Run: headless pygame with SDL's dummy video driver; simulated clock (each Clock.tick advances the game by its frame time, no real sleeping); random seed 0; keys injected as events and as key.get_pressed() state; mouse plan: one left click at the window centre at the start of phase 2, then a move to the lower-right quarter at the start of phase 3.
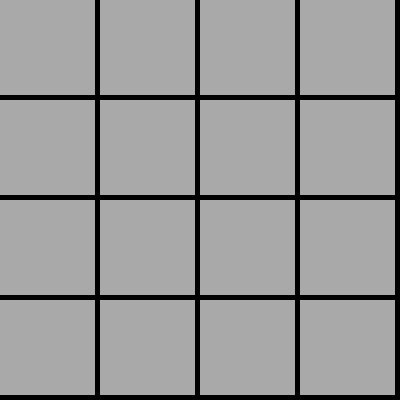
Frame 1 of 4 · flips 1–60 · no input
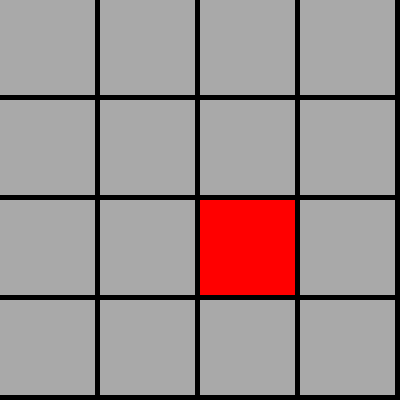
Frame 2 of 4 · flips 61–180 · clicked the window centre · tapped SPACE, RETURN · held RIGHT (→), D
Frame 3 of 4 · flips 181–300 · moved the mouse to the lower-right quarter · held DOWN (↓), S · screen unchanged from frame 2, image omitted
Frame 4 of 4 · flips 301–420 · held LEFT (←), A, UP (↑), W · screen unchanged from frame 3, image omitted

The pygame program that drew these frames:

#!/usr/bin/env python3
"""
memory.py: Memory match game. Click cards to reveal colors, match pairs.
"""

import pygame, random
from pygame.locals import QUIT, MOUSEBUTTONDOWN

ROWS, COLS = 4, 4
WIDTH, HEIGHT = 400, 400
CARD_SIZE = WIDTH // COLS

def main():
    pygame.init()
    screen = pygame.display.set_mode((WIDTH, HEIGHT))
    pygame.display.set_caption("Memory Match")
    clock = pygame.time.Clock()

    # Create pairs of colors
    colors = [(255,0,0), (0,255,0), (0,0,255), (255,255,0),
              (255,165,0), (128,0,128), (0,255,255), (255,192,203)]
    colors = colors[:ROWS*COLS//2] * 2
    random.shuffle(colors)

    board = [colors[i*COLS:(i+1)*COLS] for i in range(ROWS)]
    revealed = [[False]*COLS for _ in range(ROWS)]
    first = None  # first card chosen
    running = True
    while running:
        for event in pygame.event.get():
            if event.type == QUIT:
                running = False
            elif event.type == MOUSEBUTTONDOWN:
                mx, my = event.pos
                r, c = my//CARD_SIZE, mx//CARD_SIZE
                if 0 <= r < ROWS and 0 <= c < COLS and not revealed[r][c]:
                    revealed[r][c] = True
                    if first is None:
                        first = (r,c)
                    else:
                        r0,c0 = first
                        # If not matching, hide again after short delay
                        if board[r][c] != board[r0][c0]:
                            pygame.time.wait(500)
                            revealed[r][c] = revealed[r0][c0] = False
                        first = None

        screen.fill((0,0,0))
        # Draw cards
        for r in range(ROWS):
            for c in range(COLS):
                rect = pygame.Rect(c*CARD_SIZE, r*CARD_SIZE, CARD_SIZE-5, CARD_SIZE-5)
                if revealed[r][c]:
                    pygame.draw.rect(screen, board[r][c], rect)
                else:
                    pygame.draw.rect(screen, (169,169,169), rect)
        pygame.display.flip()
        clock.tick(30)

    pygame.quit()

if __name__ == "__main__":
    main()
